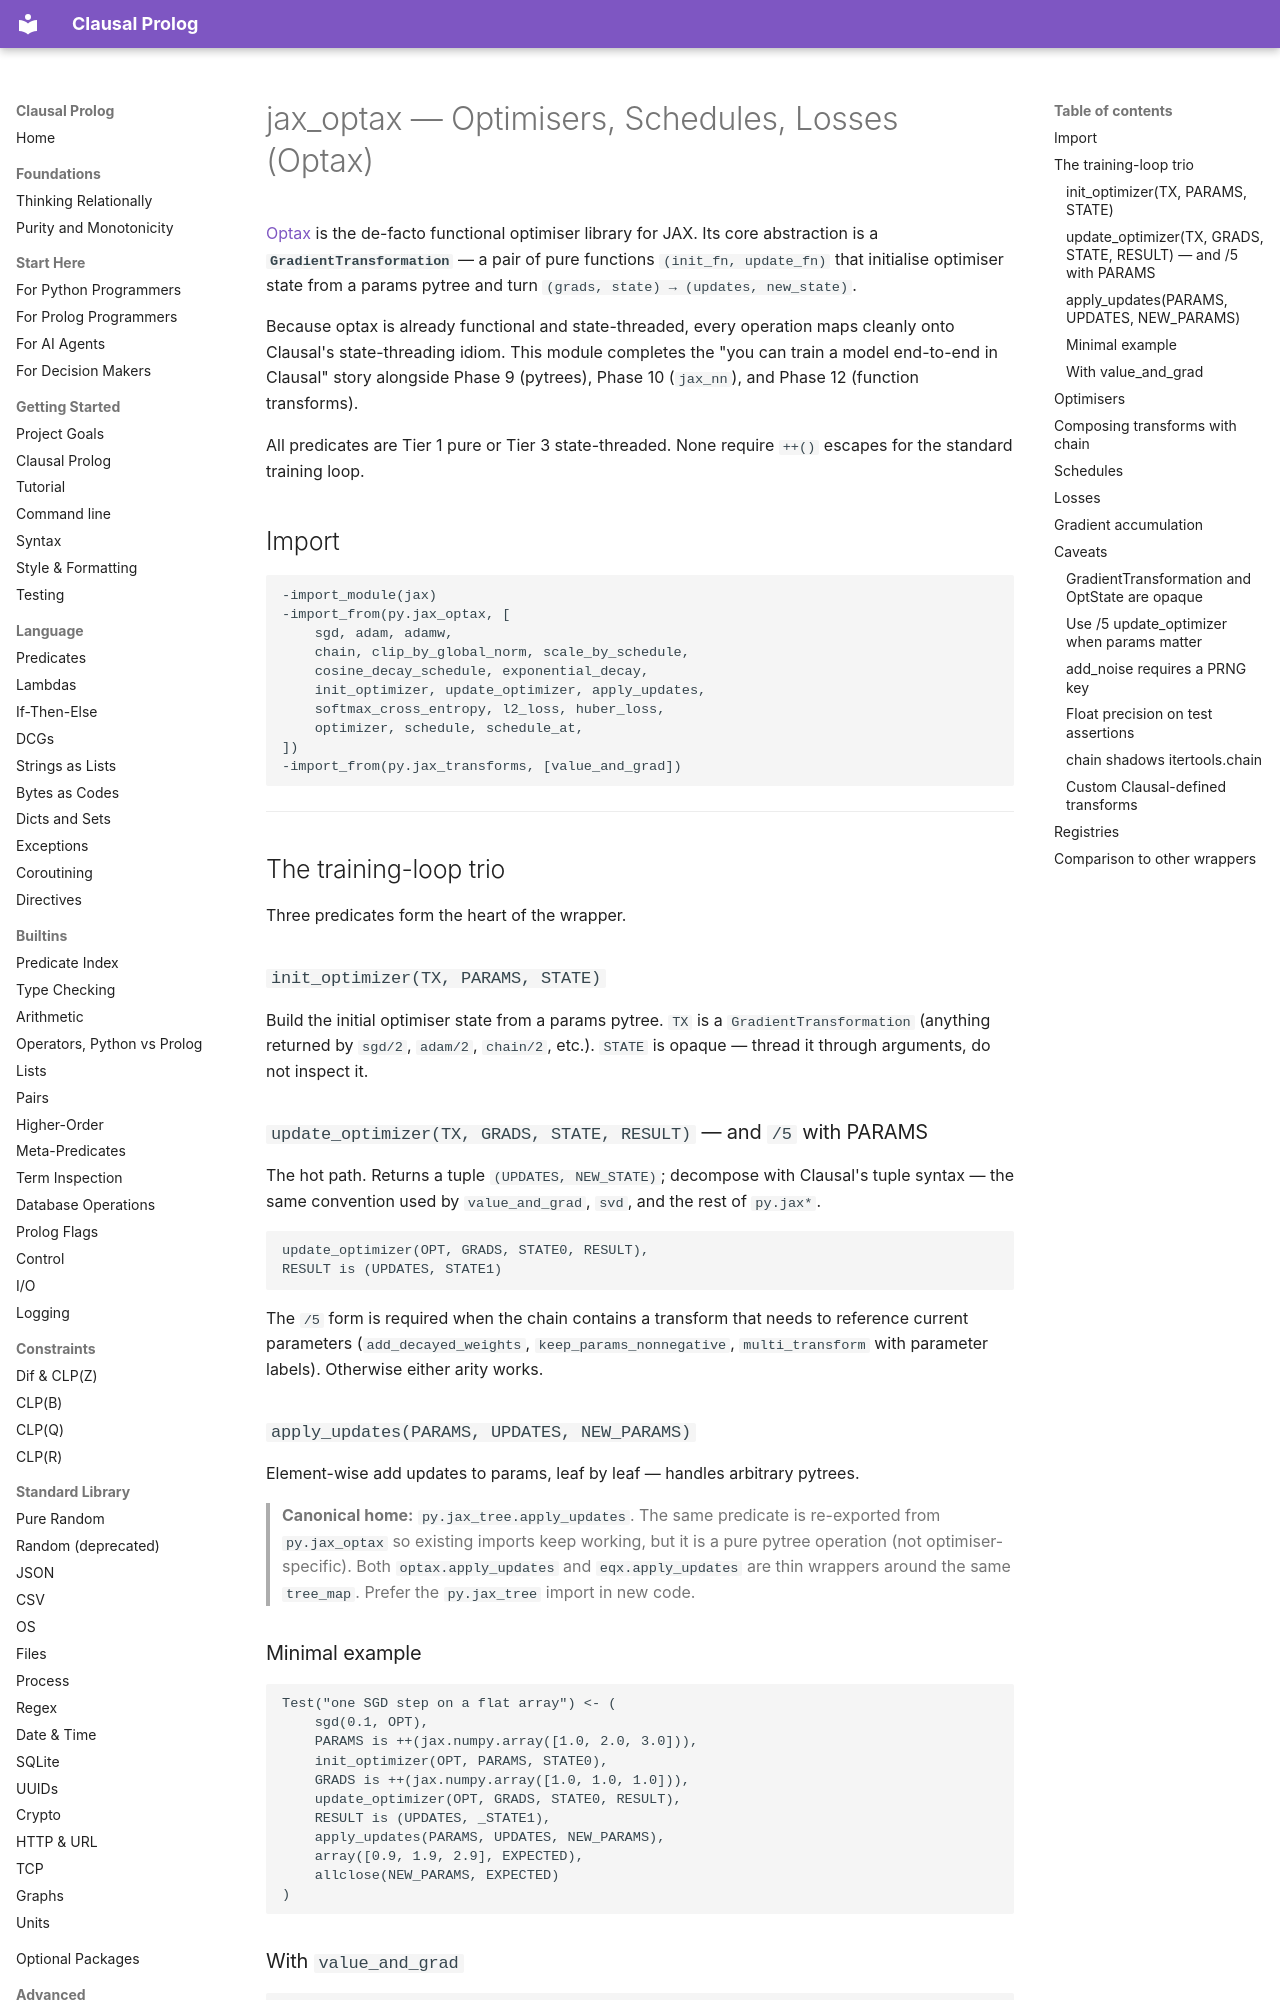

repository: neurosymbolica/clausal-prolog · page: jax_optax/index.html · generator: mkdocs

# jax_optax — Optimisers, Schedules, Losses (Optax)

[Optax](https://optax.readthedocs.io) is the de-facto functional
optimiser library for JAX. Its core abstraction is a
**`GradientTransformation`** — a pair of pure functions
`(init_fn, update_fn)` that initialise optimiser state from a params
pytree and turn `(grads, state) → (updates, new_state)`.

Because optax is already functional and state-threaded, every
operation maps cleanly onto Clausal's state-threading idiom. This
module completes the "you can train a model end-to-end in Clausal"
story alongside Phase 9 (pytrees), Phase 10 (`jax_nn`), and Phase 12
(function transforms).

All predicates are Tier 1 pure or Tier 3 state-threaded. None require
`++()` escapes for the standard training loop.

## Import

```clausal
-import_module(jax)
-import_from(py.jax_optax, [
    sgd, adam, adamw,
    chain, clip_by_global_norm, scale_by_schedule,
    cosine_decay_schedule, exponential_decay,
    init_optimizer, update_optimizer, apply_updates,
    softmax_cross_entropy, l2_loss, huber_loss,
    optimizer, schedule, schedule_at,
])
-import_from(py.jax_transforms, [value_and_grad])
```

---

## The training-loop trio

Three predicates form the heart of the wrapper.

### `init_optimizer(TX, PARAMS, STATE)`

Build the initial optimiser state from a params pytree. `TX` is a
`GradientTransformation` (anything returned by `sgd/2`, `adam/2`,
`chain/2`, etc.). `STATE` is opaque — thread it through arguments,
do not inspect it.

### `update_optimizer(TX, GRADS, STATE, RESULT)` — and `/5` with PARAMS

The hot path. Returns a tuple `(UPDATES, NEW_STATE)`; decompose with
Clausal's tuple syntax — the same convention used by `value_and_grad`,
`svd`, and the rest of `py.jax*`.

```clausal
update_optimizer(OPT, GRADS, STATE0, RESULT),
RESULT is (UPDATES, STATE1)
```

The `/5` form is required when the chain contains a transform that
needs to reference current parameters (`add_decayed_weights`,
`keep_params_nonnegative`, `multi_transform` with parameter labels).
Otherwise either arity works.

### `apply_updates(PARAMS, UPDATES, NEW_PARAMS)`

Element-wise add updates to params, leaf by leaf — handles arbitrary
pytrees.

> **Canonical home:** `py.jax_tree.apply_updates`. The same predicate
> is re-exported from `py.jax_optax` so existing imports keep
> working, but it is a pure pytree operation (not optimiser-specific).
> Both `optax.apply_updates` and `eqx.apply_updates` are thin wrappers
> around the same `tree_map`. Prefer the `py.jax_tree` import in new
> code.
